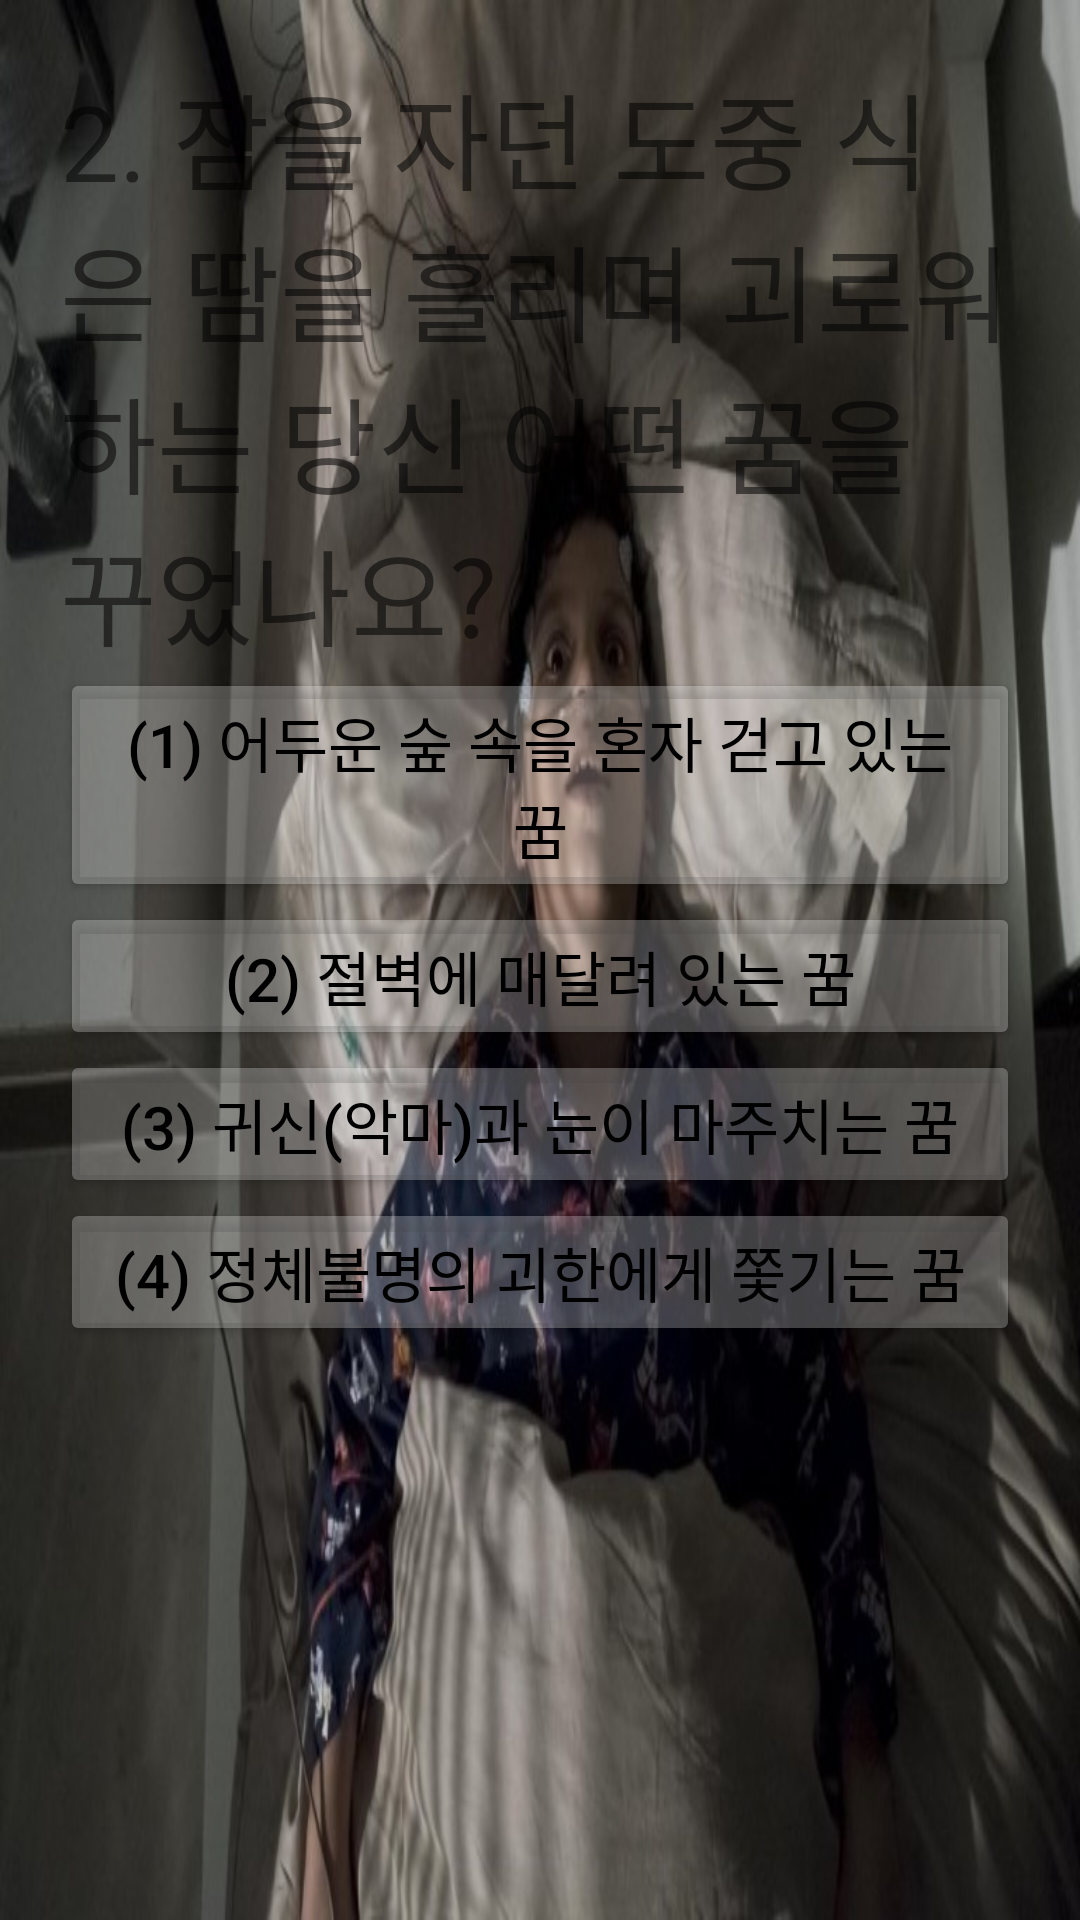

Produce the Android XML layout that renders to this screen, including the resource entries it uses.
<!-- AndroidManifest.xml: application theme Theme.ILikeThatMovie -->
<!-- res/layout/horror2.xml -->
<?xml version="1.0" encoding="utf-8"?>

<LinearLayout xmlns:android="http://schemas.android.com/apk/res/android"
    xmlns:app="http://schemas.android.com/apk/res-auto"
    xmlns:tools="http://schemas.android.com/tools"
    android:layout_width="match_parent"
    android:layout_height="match_parent"
    android:orientation="vertical"
    tools:context=".Horror2"
    android:id="@+id/layoutBack"
    android:background="@drawable/horror2">

    <TextView
        android:id="@+id/Question"
        android:layout_width="match_parent"
        android:layout_height="wrap_content"
        android:text="2. 잠을 자던 도중 식은 땀을 흘리며 괴로워하는 당신 어떤 꿈을 꾸었나요?"
        android:layout_marginLeft="20dp"
        android:layout_marginRight="20dp"
        android:layout_marginTop="20dp"
        android:textSize="35dp"/>

    <Button
        android:id="@+id/Answer1"
        android:layout_width="match_parent"
        android:layout_height="wrap_content"
        android:insetTop="10dp"
        android:text="(1) 어두운 숲 속을 혼자 걷고 있는 꿈"
        android:textColor="@color/black"
        android:textSize="20dp"
        android:layout_marginLeft="20dp"
        android:layout_marginRight="20dp"
        app:backgroundTint="#40FFFFFF"
        app:elevation="2dp" />

    <Button
        android:id="@+id/Answer2"
        android:layout_width="match_parent"
        android:layout_height="wrap_content"
        android:insetTop="10dp"
        android:text="(2) 절벽에 매달려 있는 꿈"
        android:textColor="@color/black"
        android:textSize="20dp"
        android:layout_marginLeft="20dp"
        android:layout_marginRight="20dp"
        app:backgroundTint="#40FFFFFF"
        app:elevation="2dp" />

    <Button
        android:id="@+id/Answer3"
        android:layout_width="match_parent"
        android:layout_height="wrap_content"
        android:insetTop="10dp"
        android:text="(3) 귀신(악마)과 눈이 마주치는 꿈"
        android:textColor="@color/black"
        android:textSize="20dp"
        android:layout_marginLeft="20dp"
        android:layout_marginRight="20dp"
        app:backgroundTint="#40FFFFFF"
        app:elevation="2dp" />

    <Button
        android:id="@+id/Answer4"
        android:layout_width="match_parent"
        android:layout_height="wrap_content"
        android:insetTop="10dp"
        android:text="(4) 정체불명의 괴한에게 쫓기는 꿈"
        android:textColor="@color/black"
        android:textSize="20dp"
        android:layout_marginLeft="20dp"
        android:layout_marginRight="20dp"
        app:backgroundTint="#40FFFFFF"
        app:elevation="2dp" />

</LinearLayout>
<!-- resources referenced by this layout -->
<resources>
  <!-- drawable horror2: jpg bitmap (drawable, 64979 bytes) -->
  <style name="Theme.ILikeThatMovie" parent="Theme.MaterialComponents.DayNight.DarkActionBar">
          
          <item name="colorPrimary">@color/purple_500</item>
          <item name="colorPrimaryVariant">@color/purple_700</item>
          <item name="colorOnPrimary">@color/white</item>
          
          <item name="colorSecondary">@color/teal_200</item>
          <item name="colorSecondaryVariant">@color/teal_700</item>
          <item name="colorOnSecondary">@color/black</item>
          
          <item name="android:statusBarColor" tools:targetApi="l">?attr/colorPrimaryVariant</item>
          
      </style>
  <!-- not gathered from this repository: default colours our renderer supplied (Android Studio template values) -->
  <color name="purple_500">#FF6200EE</color>
  <color name="purple_700">#FF3700B3</color>
  <color name="teal_200">#FF03DAC5</color>
  <color name="teal_700">#FF018786</color>
  <color name="black">#FF000000</color>
  <color name="white">#FFFFFFFF</color>
</resources>
